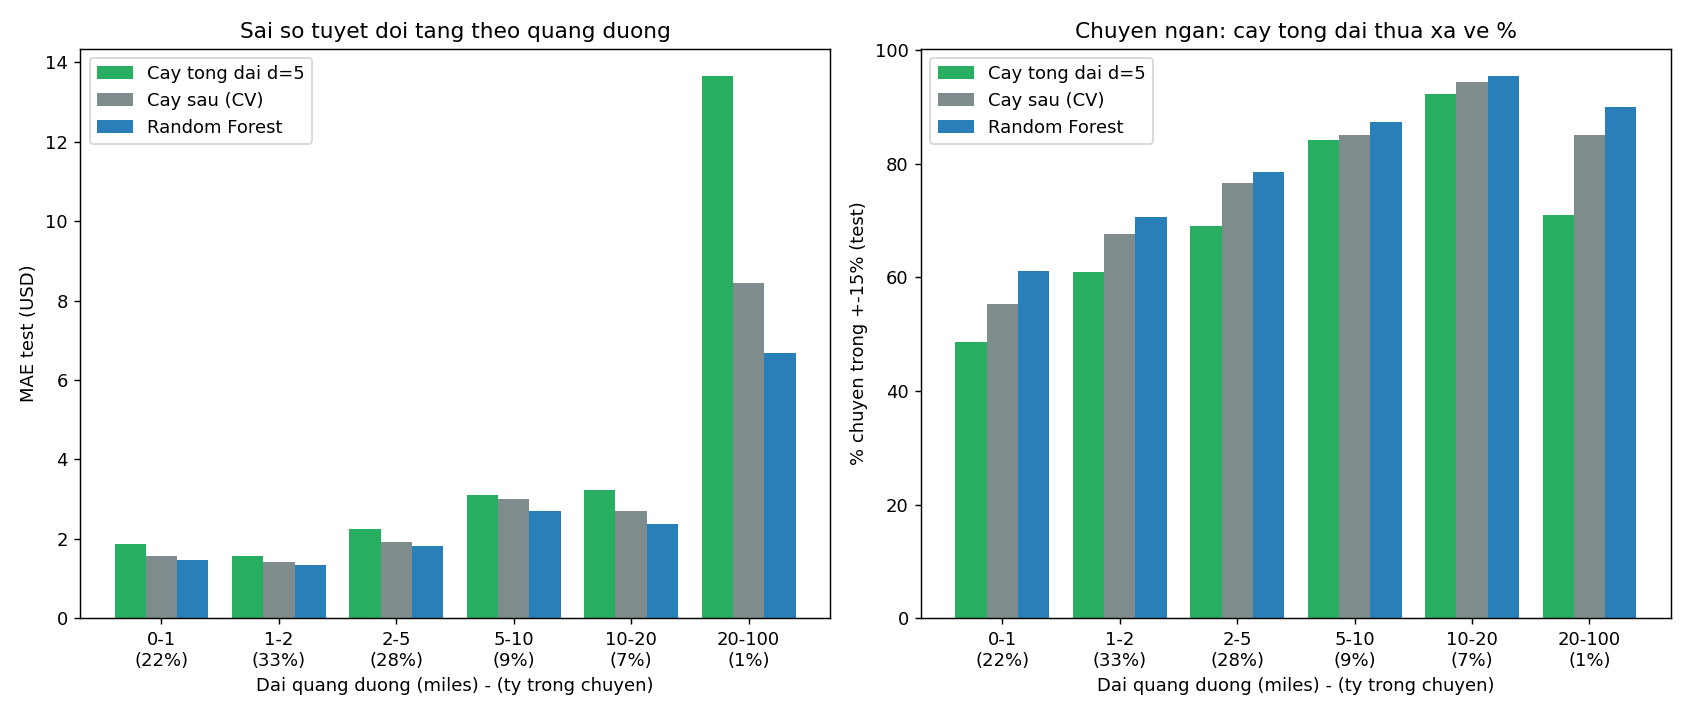

The table this chart was drawn from, first rows:
dai_mi, so_chuyen, ty_trong_%, cuoc_TB, MAE|Cay tong dai (depth=5, leaf>=500), trong15|Cay tong dai (depth=5, leaf>=500…, MAE|Cay sau (depth=11, chon bang CV), trong15|Cay sau (depth=11, chon bang CV), MAE|Random Forest (100 cay, max_depth=16…, trong15|Random Forest (100 cay, max_dept…, MAE|Linear Regression, trong15|Linear Regression, dong_gop_chenh_MAE_vs_RF_%
0-1, 8121, 21.57, 7.52, 1.857, 48.54, 1.573, 55.25, 1.461, 61.09, 2.235, 26.62, 18.94
1-2, 12548, 33.33, 11.13, 1.568, 61.03, 1.405, 67.6, 1.331, 70.58, 1.613, 57.98, 17.54
2-5, 10548, 28.02, 18.15, 2.241, 69.06, 1.919, 76.66, 1.828, 78.54, 2.202, 72.13, 25.65
5-10, 3320, 8.819, 33.39, 3.115, 84.13, 2.989, 85.15, 2.706, 87.35, 3.024, 88.34, 8.008
10-20, 2719, 7.223, 61.29, 3.236, 92.35, 2.703, 94.37, 2.37, 95.51, 4.218, 92.87, 13.87
20-100, 389, 1.033, 86.88, 13.67, 70.95, 8.438, 85.09, 6.685, 89.97, 15.7, 32.13, 16
